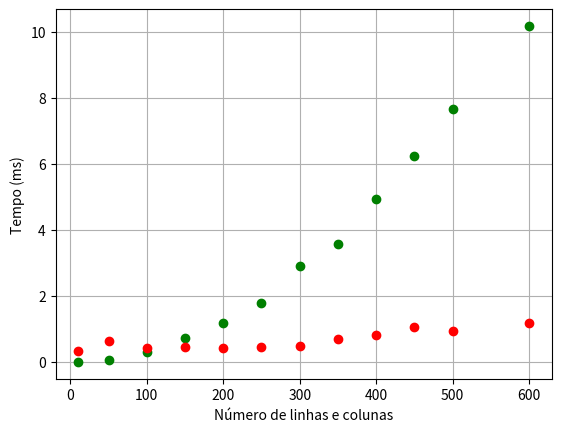

Recreate this plot in Python.
import numpy as np 
from matplotlib import pyplot as plt 


seq = [10, 50 , 100, 150, 200, 250, 300, 350, 400, 450, 500, 600]
cuda = [10, 50 , 100, 150, 200, 250, 300, 350, 400, 450, 500, 600]

tSeq = np.array([0.00573, 0.07302, 0.30349, 0.72906, 1.18598, 1.79565, 2.89917, 3.58589, 4.92186, 6.24880, 7.65693, 10.17146])

tCuda = np.array([0.34998, 0.63018, 0.41670, 0.44291, 0.42106, 0.45907, 0.49811, 0.69072, 0.81882, 1.05226, 0.93162, 1.19168])

xc = 10*np.array(range(len(cuda)))

plt.plot( seq, tSeq, 'go', color='green') 
plt.plot( cuda, tCuda, 'go', color='red') 

plt.grid(True)
plt.xlabel("Número de linhas e colunas")
plt.ylabel("Tempo (ms)")
plt.show()
